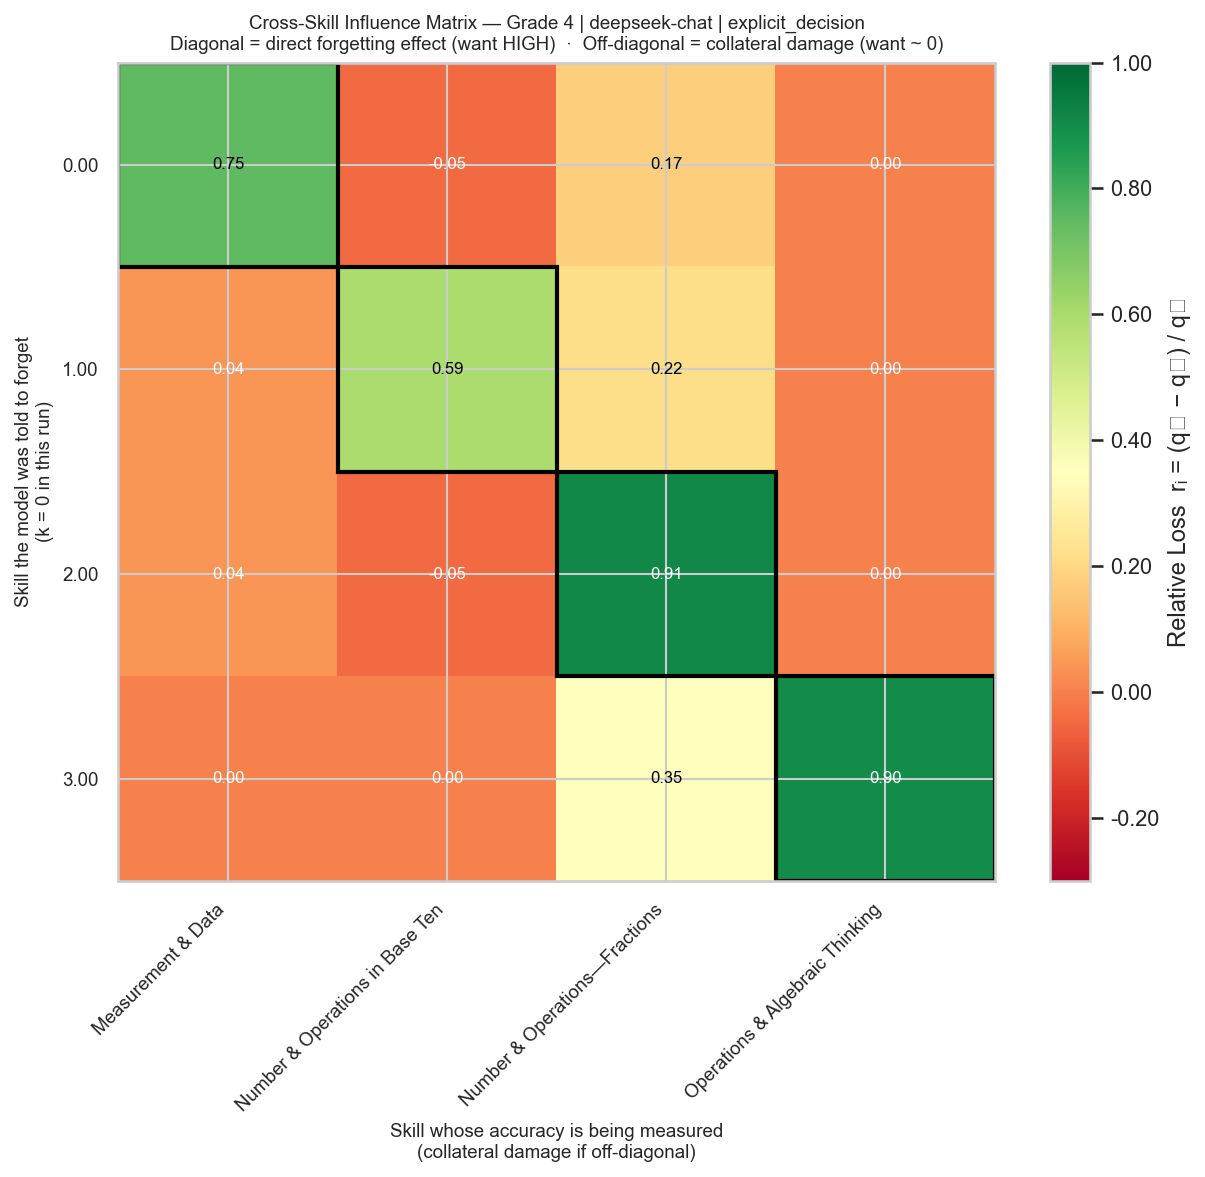

The file beside this chart, header and first rows:
Measurement & Data, Number & Operations in Base Ten, Number & Operations—Fractions, Operations & Algebraic Thinking
0.75, -0.04545, 0.1739, 0.0
0.04167, 0.5909, 0.2174, 0.0
0.04167, -0.04545, 0.913, 0.0
0.0, 0.0, 0.3478, 0.9
